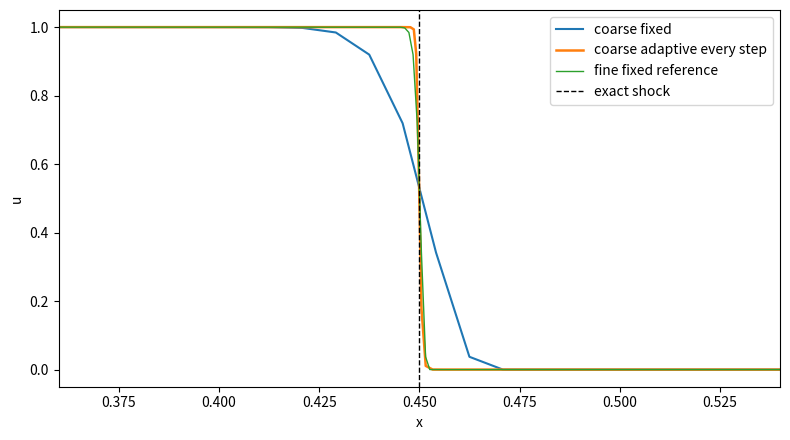

Here is the Python script that generated this plot:
from __future__ import annotations

import argparse
import json
from dataclasses import asdict, dataclass
from pathlib import Path

import matplotlib.pyplot as plt
import numpy as np


@dataclass
class ShockMetrics:
    cells: int
    adaptive: bool
    steps: int
    final_time: float
    shock_position: float
    shock_position_error: float
    shock_speed: float
    shock_speed_error: float
    front_width_10_90: float
    l1_error_exact: float
    l1_error_fine: float | None
    mass_error: float
    bounds_violation: float
    min_dx: float
    min_dx_near_shock: float
    mean_dx: float
    near_shock_dx_ratio: float
    max_relative_cfl: float
    max_mesh_cfl: float
    min_applied_relaxation: float


@dataclass
class ShockResult:
    x: np.ndarray
    u: np.ndarray
    metrics: ShockMetrics


def main() -> None:
    parser = argparse.ArgumentParser(description="Validate direct ALE-in-step mesh motion on a 1D Burgers shock.")
    parser.add_argument("--output-dir", type=Path, default=Path("outputs/ale_in_step_shock_validation"))
    parser.add_argument("--coarse-cells", type=int, default=120)
    parser.add_argument("--fine-cells", type=int, default=960)
    parser.add_argument("--final-time", type=float, default=0.4)
    args = parser.parse_args()

    report = run_validation(args.output_dir, coarse_cells=args.coarse_cells, fine_cells=args.fine_cells, final_time=args.final_time)
    print(json.dumps(report["summary"], indent=2, sort_keys=True))


def run_validation(output_dir: Path, *, coarse_cells: int, fine_cells: int, final_time: float) -> dict[str, object]:
    output_dir.mkdir(parents=True, exist_ok=True)

    gcl = run_gcl_check()
    fixed = run_burgers_shock(cells=coarse_cells, final_time=final_time, adaptive=False)
    adaptive = run_burgers_shock(cells=coarse_cells, final_time=final_time, adaptive=True)
    fine = run_burgers_shock(cells=fine_cells, final_time=final_time, adaptive=False)

    fixed.metrics.l1_error_fine = _l1_between_piecewise_constant(fixed.x, fixed.u, fine.x, fine.u)
    adaptive.metrics.l1_error_fine = _l1_between_piecewise_constant(adaptive.x, adaptive.u, fine.x, fine.u)

    metrics = {
        "gcl": gcl,
        "fixed_coarse": asdict(fixed.metrics),
        "adaptive_every_step": asdict(adaptive.metrics),
        "fixed_fine_reference": asdict(fine.metrics),
    }
    metrics["summary"] = {
        "adaptation_frequency": "every step",
        "front_width_ratio_adaptive_to_fixed": adaptive.metrics.front_width_10_90 / fixed.metrics.front_width_10_90,
        "l1_exact_ratio_adaptive_to_fixed": adaptive.metrics.l1_error_exact / fixed.metrics.l1_error_exact,
        "l1_fine_ratio_adaptive_to_fixed": adaptive.metrics.l1_error_fine / fixed.metrics.l1_error_fine,
        "shock_speed_exact": 0.5,
    }

    (output_dir / "metrics.json").write_text(json.dumps(metrics, indent=2, sort_keys=True))
    _write_plot(output_dir / "shock_profiles.png", fixed, adaptive, fine)
    return metrics


def run_gcl_check(*, cells: int = 80, steps: int = 5, value: float = 0.73, amplitude: float = 0.01) -> dict[str, float]:
    initial_x = np.linspace(0.0, 1.0, cells + 1)
    x = initial_x.copy()
    u_ale = np.full(cells, value)
    u_naive = np.full(cells, value)
    dt = 1.0 / steps

    for step in range(steps):
        phase = 2.0 * np.pi * (step + 1) / steps
        target = initial_x + amplitude * np.sin(np.pi * initial_x) * np.sin(phase)
        u_ale = _ale_burgers_step(x, u_ale, target, dt, u_left=value, u_right=value)
        u_naive = _naive_burgers_step_without_mesh_flux(x, u_naive, target, dt, u_left=value, u_right=value)
        x = target

    return {
        "constant_state": value,
        "ale_max_abs_error": float(np.max(np.abs(u_ale - value))),
        "naive_without_mesh_flux_max_abs_error": float(np.max(np.abs(u_naive - value))),
        "ale_mass_error": float(abs(np.sum(np.diff(x) * u_ale) - value)),
        "naive_without_mesh_flux_mass_error": float(abs(np.sum(np.diff(x) * u_naive) - value)),
    }


def run_burgers_shock(
    *,
    cells: int,
    final_time: float,
    adaptive: bool,
    shock_initial_position: float = 0.25,
    cfl: float = 0.35,
) -> ShockResult:
    x = np.linspace(0.0, 1.0, cells + 1)
    centers = _cell_centers(x)
    u = _exact_shock(centers, 0.0, shock_initial_position)
    t = 0.0
    steps = 0
    max_relative_cfl = 0.0
    max_mesh_cfl = 0.0
    min_applied_relaxation = 1.0

    while t < final_time - 1e-14:
        dt = min(cfl * np.min(np.diff(x)), final_time - t)
        target = x.copy()
        relative_cfl = 0.0
        mesh_cfl = 0.0
        applied_relaxation = 1.0
        if adaptive:
            raw_target = _monitor_equidistributed_target(x, u)
            target, applied_relaxation, relative_cfl, mesh_cfl = _limited_target(x, u, raw_target, dt)
        u = _ale_burgers_step(x, u, target, dt, u_left=1.0, u_right=0.0)
        x = target
        t += dt
        steps += 1
        max_relative_cfl = max(max_relative_cfl, relative_cfl)
        max_mesh_cfl = max(max_mesh_cfl, mesh_cfl)
        min_applied_relaxation = min(min_applied_relaxation, applied_relaxation)

    metrics = _shock_metrics(
        x,
        u,
        cells=cells,
        adaptive=adaptive,
        steps=steps,
        final_time=t,
        shock_initial_position=shock_initial_position,
        max_relative_cfl=max_relative_cfl,
        max_mesh_cfl=max_mesh_cfl,
        min_applied_relaxation=min_applied_relaxation,
    )
    return ShockResult(x=x, u=u, metrics=metrics)


def _ale_burgers_step(x: np.ndarray, u: np.ndarray, target: np.ndarray, dt: float, *, u_left: float, u_right: float) -> np.ndarray:
    w = (target - x) / dt
    u_l = np.concatenate(([u_left], u))
    u_r = np.concatenate((u, [u_right]))
    g_l = _burgers_flux(u_l) - w * u_l
    g_r = _burgers_flux(u_r) - w * u_r
    speed = np.maximum(np.abs(u_l - w), np.abs(u_r - w))
    numerical_flux = 0.5 * (g_l + g_r) - 0.5 * speed * (u_r - u_l)
    content = np.diff(x) * u - dt * (numerical_flux[1:] - numerical_flux[:-1])
    return content / np.diff(target)


def _naive_burgers_step_without_mesh_flux(
    x: np.ndarray,
    u: np.ndarray,
    target: np.ndarray,
    dt: float,
    *,
    u_left: float,
    u_right: float,
) -> np.ndarray:
    u_l = np.concatenate(([u_left], u))
    u_r = np.concatenate((u, [u_right]))
    numerical_flux = 0.5 * (_burgers_flux(u_l) + _burgers_flux(u_r)) - 0.5 * np.maximum(np.abs(u_l), np.abs(u_r)) * (u_r - u_l)
    content = np.diff(x) * u - dt * (numerical_flux[1:] - numerical_flux[:-1])
    return content / np.diff(target)


def _monitor_equidistributed_target(
    x: np.ndarray,
    u: np.ndarray,
    *,
    monitor_alpha: float = 25.0,
    target_relaxation: float = 0.5,
) -> np.ndarray:
    jumps = np.zeros_like(u)
    adjacent_jump = np.abs(np.diff(u))
    jumps[:-1] += adjacent_jump
    jumps[1:] += adjacent_jump
    if float(np.max(jumps)) > 0.0:
        jumps = jumps / np.max(jumps)
    density = 1.0 + monitor_alpha * _smooth(jumps)
    mass = density * np.diff(x)
    cumulative = np.concatenate(([0.0], np.cumsum(mass)))
    target_mass = np.linspace(0.0, cumulative[-1], len(x))

    raw = np.empty_like(x)
    raw[0] = x[0]
    raw[-1] = x[-1]
    for node, quota in enumerate(target_mass[1:-1], start=1):
        cell = np.searchsorted(cumulative, quota, side="right") - 1
        cell = int(np.clip(cell, 0, len(mass) - 1))
        fraction = 0.0 if mass[cell] == 0.0 else (quota - cumulative[cell]) / mass[cell]
        raw[node] = x[cell] + fraction * (x[cell + 1] - x[cell])
    return x + target_relaxation * (raw - x)


def _limited_target(
    x: np.ndarray,
    u: np.ndarray,
    raw_target: np.ndarray,
    dt: float,
    *,
    cfl_limit: float = 0.45,
    max_mesh_cfl: float = 0.5,
    min_cell_fraction: float = 0.12,
) -> tuple[np.ndarray, float, float, float]:
    delta = raw_target - x
    base_min_dx = float(np.min(np.diff(x)))
    relaxation = 1.0
    for _ in range(30):
        target = x + relaxation * delta
        new_dx = np.diff(target)
        if float(np.min(new_dx)) <= min_cell_fraction * base_min_dx:
            relaxation *= 0.5
            continue
        w = (target - x) / dt
        u_l = np.concatenate(([1.0], u))
        u_r = np.concatenate((u, [0.0]))
        relative_speed = np.maximum(np.abs(u_l - w), np.abs(u_r - w))
        relative_cfl = float(dt * np.max(relative_speed) / np.min(new_dx))
        mesh_cfl = float(np.max(np.abs(target - x)) / np.min(new_dx))
        if relative_cfl <= cfl_limit and mesh_cfl <= max_mesh_cfl:
            return target, relaxation, relative_cfl, mesh_cfl
        relaxation *= 0.5
    return x.copy(), 0.0, 0.0, 0.0


def _shock_metrics(
    x: np.ndarray,
    u: np.ndarray,
    *,
    cells: int,
    adaptive: bool,
    steps: int,
    final_time: float,
    shock_initial_position: float,
    max_relative_cfl: float,
    max_mesh_cfl: float,
    min_applied_relaxation: float,
) -> ShockMetrics:
    centers = _cell_centers(x)
    dx = np.diff(x)
    exact_front = shock_initial_position + 0.5 * final_time
    shock_position = _crossing_position(x, u, 0.5)
    x_09 = _crossing_position(x, u, 0.9)
    x_01 = _crossing_position(x, u, 0.1)
    front_width = x_01 - x_09
    exact = _exact_shock(centers, final_time, shock_initial_position)
    near_shock = np.abs(centers - exact_front) < 0.03
    min_dx_near = float(np.min(dx[near_shock])) if bool(np.any(near_shock)) else float("nan")
    return ShockMetrics(
        cells=cells,
        adaptive=adaptive,
        steps=steps,
        final_time=float(final_time),
        shock_position=float(shock_position),
        shock_position_error=float(shock_position - exact_front),
        shock_speed=float((shock_position - shock_initial_position) / final_time),
        shock_speed_error=float((shock_position - shock_initial_position) / final_time - 0.5),
        front_width_10_90=float(front_width),
        l1_error_exact=float(np.sum(dx * np.abs(u - exact))),
        l1_error_fine=None,
        mass_error=float(np.sum(dx * u) - exact_front),
        bounds_violation=float(max(np.max(u) - 1.0, -np.min(u), 0.0)),
        min_dx=float(np.min(dx)),
        min_dx_near_shock=min_dx_near,
        mean_dx=float(np.mean(dx)),
        near_shock_dx_ratio=float(min_dx_near / np.mean(dx)),
        max_relative_cfl=float(max_relative_cfl),
        max_mesh_cfl=float(max_mesh_cfl),
        min_applied_relaxation=float(min_applied_relaxation),
    )


def _l1_between_piecewise_constant(x: np.ndarray, u: np.ndarray, ref_x: np.ndarray, ref_u: np.ndarray) -> float:
    centers = _cell_centers(x)
    ref_centers = _cell_centers(ref_x)
    ref_at_centers = np.interp(centers, ref_centers, ref_u)
    return float(np.sum(np.diff(x) * np.abs(u - ref_at_centers)))


def _write_plot(path: Path, fixed: ShockResult, adaptive: ShockResult, fine: ShockResult) -> None:
    path.parent.mkdir(parents=True, exist_ok=True)
    plt.figure(figsize=(8, 4.5))
    for result, label, linewidth in (
        (fixed, "coarse fixed", 1.5),
        (adaptive, "coarse adaptive every step", 1.8),
        (fine, "fine fixed reference", 1.0),
    ):
        centers = _cell_centers(result.x)
        plt.plot(centers, result.u, label=label, linewidth=linewidth)
    plt.axvline(0.25 + 0.5 * fixed.metrics.final_time, color="black", linestyle="--", linewidth=1.0, label="exact shock")
    plt.xlabel("x")
    plt.ylabel("u")
    plt.xlim(0.36, 0.54)
    plt.ylim(-0.05, 1.05)
    plt.legend()
    plt.tight_layout()
    plt.savefig(path, dpi=180)
    plt.close()


def _smooth(values: np.ndarray, passes: int = 2) -> np.ndarray:
    smoothed = values.copy()
    kernel = np.array([1.0, 4.0, 6.0, 4.0, 1.0]) / 16.0
    for _ in range(passes):
        smoothed = np.convolve(np.pad(smoothed, (2, 2), mode="edge"), kernel, mode="valid")
    return smoothed


def _exact_shock(centers: np.ndarray, time: float, shock_initial_position: float) -> np.ndarray:
    return np.where(centers < shock_initial_position + 0.5 * time, 1.0, 0.0)


def _crossing_position(x: np.ndarray, u: np.ndarray, level: float) -> float:
    centers = _cell_centers(x)
    for cell in range(len(u) - 1):
        left = u[cell] - level
        right = u[cell + 1] - level
        if left == 0.0:
            return float(centers[cell])
        if left * right <= 0.0 and u[cell] != u[cell + 1]:
            fraction = (level - u[cell]) / (u[cell + 1] - u[cell])
            return float(centers[cell] + fraction * (centers[cell + 1] - centers[cell]))
    return float("nan")


def _cell_centers(x: np.ndarray) -> np.ndarray:
    return 0.5 * (x[:-1] + x[1:])


def _burgers_flux(u: np.ndarray) -> np.ndarray:
    return 0.5 * u * u


if __name__ == "__main__":
    main()
